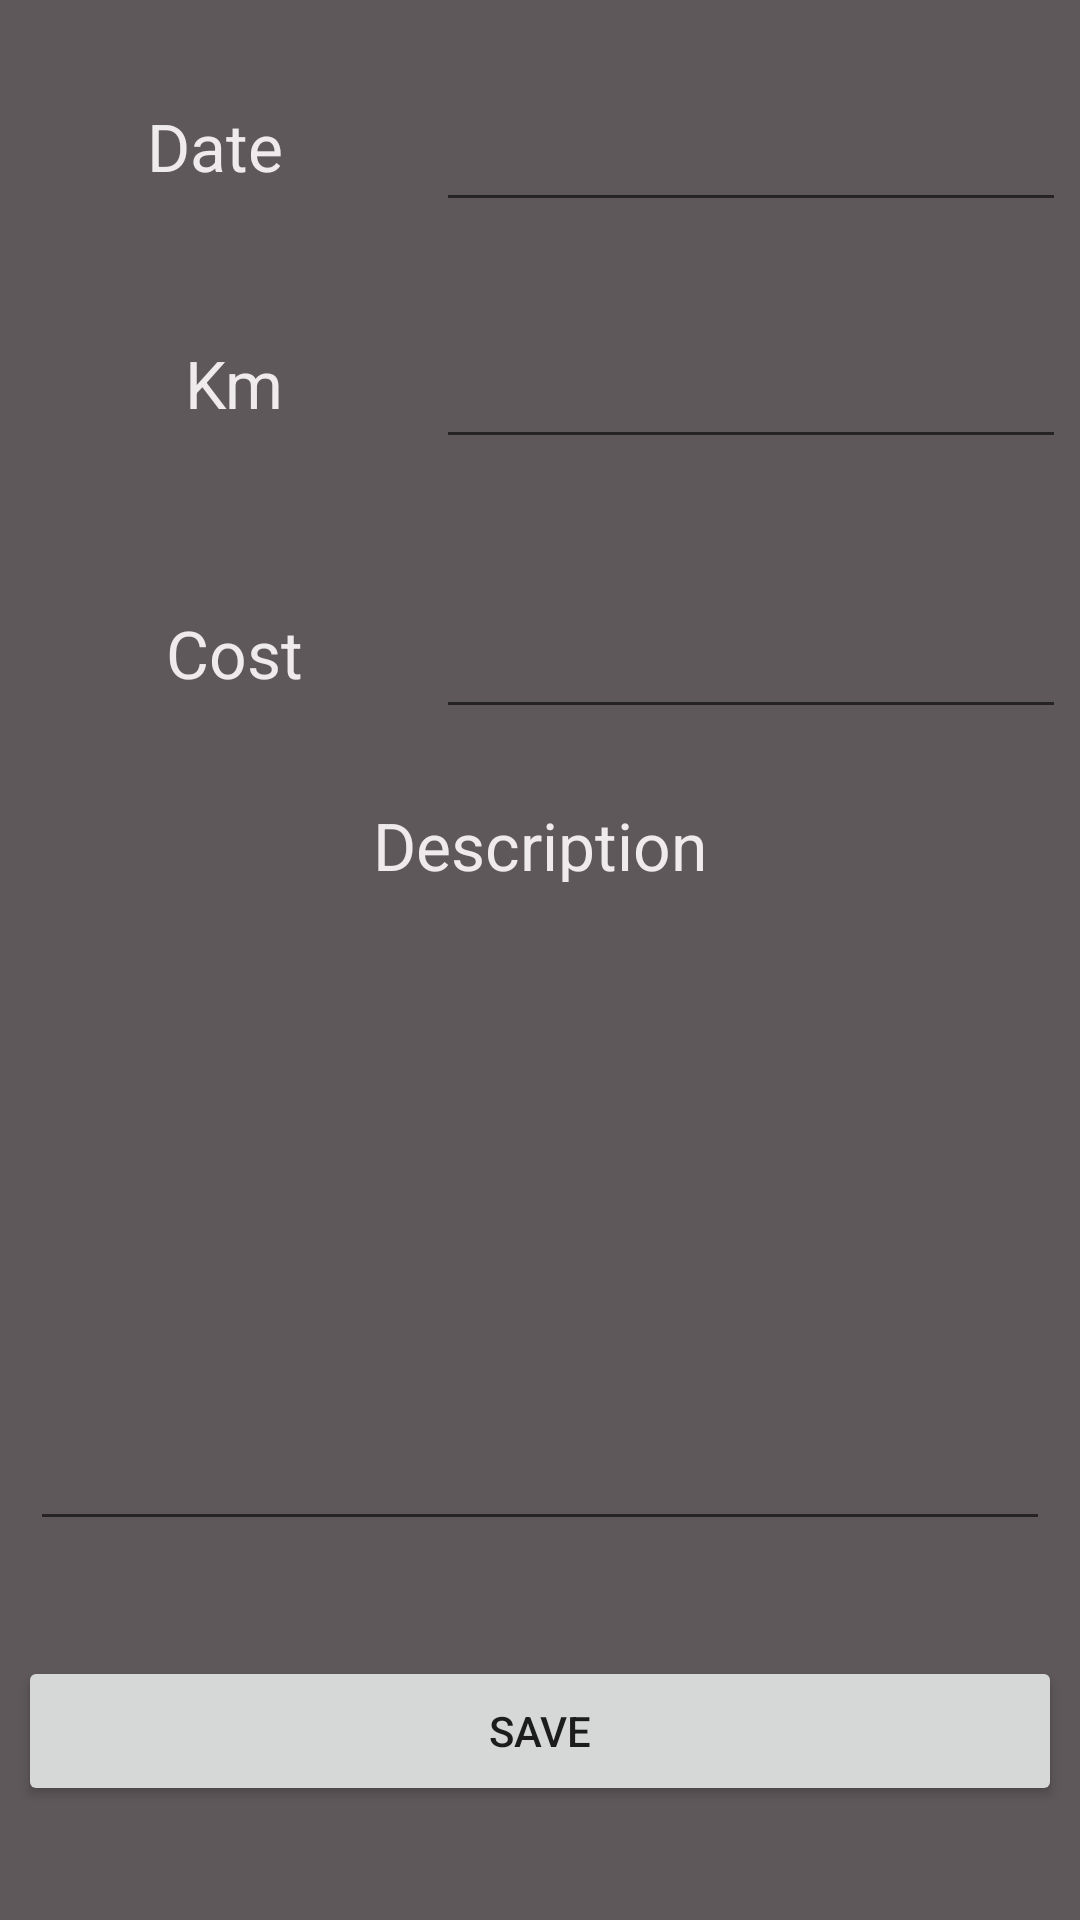

The Android layout XML behind this screen, and the referenced resources:
<!-- AndroidManifest.xml: application theme AppTheme -->
<!-- res/layout/new_repair.xml -->
<?xml version="1.0" encoding="utf-8"?>
<android.support.constraint.ConstraintLayout xmlns:android="http://schemas.android.com/apk/res/android"
    xmlns:tools="http://schemas.android.com/tools"
    android:layout_width="match_parent"
    android:layout_height="match_parent"
    xmlns:app="http://schemas.android.com/apk/res-auto"
    android:background="@color/colorBackgroung"
    app:layout_behavior="@string/appbar_scrolling_view_behavior"
    android:id="@+id/newRepair">


    <TextView
        android:id="@+id/textView7"
        android:layout_width="124dp"
        android:layout_height="50dp"
        android:layout_marginBottom="8dp"
        android:layout_marginLeft="8dp"
        android:layout_marginRight="8dp"
        android:layout_marginTop="8dp"
        android:gravity="center_vertical|center_horizontal"
        android:text="@string/Date"
        android:textColor="@color/colorWhite"
        android:textAppearance="?android:attr/textAppearanceLarge"
        app:layout_constraintBottom_toTopOf="@+id/textView9"
        app:layout_constraintHorizontal_bias="0.296"
        app:layout_constraintLeft_toLeftOf="parent"
        app:layout_constraintRight_toLeftOf="@+id/editKm"
        app:layout_constraintTop_toTopOf="parent"
        app:layout_constraintVertical_bias="0.425" />

    <TextView
        android:id="@+id/textView9"
        android:layout_width="124dp"
        android:textColor="@color/colorWhite"
        android:layout_height="50dp"
        android:gravity="center_vertical|center_horizontal"
        android:text="Km"
        android:textAppearance="?android:attr/textAppearanceLarge"
        android:layout_marginLeft="16dp"
        app:layout_constraintLeft_toLeftOf="parent"
        app:layout_constraintTop_toTopOf="@+id/textView7"
        android:layout_marginTop="79dp" />

    <TextView
        android:id="@+id/textView10"
        android:layout_width="124dp"
        android:layout_height="50dp"
        android:layout_marginLeft="16dp"
        android:layout_marginTop="40dp"
        android:textColor="@color/colorWhite"
        android:gravity="center_vertical|center_horizontal"
        android:text="@string/cost"
        android:textAppearance="?android:attr/textAppearanceLarge"
        app:layout_constraintLeft_toLeftOf="parent"
        app:layout_constraintTop_toBottomOf="@+id/textView9" />

    <EditText
        android:id="@+id/editKm"
        android:layout_width="wrap_content"
        android:layout_height="50dp"
        android:layout_marginBottom="8dp"
        android:layout_marginRight="8dp"
        android:textColor="@color/colorWhite"
        android:layout_marginTop="8dp"
        android:ems="10"
        android:inputType="number"
        app:layout_constraintBottom_toTopOf="@+id/editCost"
        app:layout_constraintRight_toRightOf="parent"
        app:layout_constraintTop_toTopOf="parent"
        app:layout_constraintVertical_bias="0.748"
        app:layout_constraintLeft_toRightOf="@+id/textView9"
        android:layout_marginLeft="8dp"
        app:layout_constraintHorizontal_bias="0.463" />

    <EditText
        android:id="@+id/editCost"
        android:layout_width="wrap_content"
        android:textColor="@color/colorWhite"
        android:layout_height="50dp"
        android:layout_marginLeft="8dp"
        android:layout_marginRight="8dp"
        android:ems="10"
        android:inputType="numberDecimal"
        app:layout_constraintHorizontal_bias="0.463"
        app:layout_constraintLeft_toRightOf="@+id/textView9"
        app:layout_constraintRight_toRightOf="parent"
        app:layout_constraintTop_toTopOf="parent"
        android:layout_marginTop="193dp" />

    <EditText
        android:id="@+id/editDate"
        android:layout_width="wrap_content"
        android:layout_height="50dp"
        android:layout_marginLeft="8dp"
        android:textColor="@color/colorWhite"
        android:layout_marginRight="8dp"
        android:layout_marginTop="24dp"
        android:ems="10"
        android:focusable="false"
        android:onClick="onClick"
        app:layout_constraintHorizontal_bias="0.463"
        app:layout_constraintLeft_toRightOf="@+id/textView10"
        app:layout_constraintRight_toRightOf="parent"
        app:layout_constraintTop_toTopOf="parent" />

    <TextView
        android:id="@+id/textView11"
        android:layout_width="177dp"
        android:layout_height="27dp"
        android:layout_marginLeft="8dp"
        android:layout_marginRight="8dp"
        android:gravity="center_vertical|center_horizontal"
        android:text="@string/desc"
        android:textAppearance="?android:attr/textAppearanceLarge"
        app:layout_constraintLeft_toLeftOf="parent"
        app:layout_constraintRight_toRightOf="parent"
        android:textColor="@color/colorWhite"
        android:layout_marginTop="8dp"
        app:layout_constraintTop_toTopOf="parent"
        android:layout_marginBottom="8dp"
        app:layout_constraintVertical_bias="0.434"
        app:layout_constraintBottom_toBottomOf="parent"
        tools:layout_editor_absoluteY="275dp" />

    <EditText
        android:id="@+id/editDesc"
        android:layout_width="340dp"
        android:layout_height="174dp"
        android:ems="10"
        android:gravity="top|left"
        android:inputType="textMultiLine"
        android:layout_marginLeft="8dp"
        app:layout_constraintLeft_toLeftOf="parent"
        android:layout_marginRight="8dp"
        android:textColor="@color/colorWhite"
        app:layout_constraintRight_toRightOf="parent"
        app:layout_constraintBottom_toBottomOf="parent"
        android:layout_marginBottom="89dp"
        app:layout_constraintHorizontal_bias="0.49"
        app:layout_constraintTop_toTopOf="parent"
        android:layout_marginTop="8dp"
        app:layout_constraintVertical_bias="0.899" />

    <Button
        android:id="@+id/button3"
        android:layout_width="348dp"
        android:layout_height="50dp"
        android:layout_marginBottom="8dp"
        android:layout_marginLeft="8dp"
        android:layout_marginRight="8dp"
        android:layout_marginTop="8dp"
        android:text="@string/insert_vehicle_car_save"
        android:onClick="save"
        app:layout_constraintBottom_toBottomOf="parent"
        app:layout_constraintLeft_toLeftOf="parent"
        app:layout_constraintRight_toRightOf="parent"
        app:layout_constraintTop_toBottomOf="@+id/editDesc" />



</android.support.constraint.ConstraintLayout>
<!-- resources referenced by this layout -->
<resources>
  <color name="colorBackgroung">#5e585a</color>
  <color name="colorWhite">#efebec</color>
  <string name="Date">Date</string>
  <string name="cost">Cost</string>
  <string name="desc">Description</string>
  <string name="insert_vehicle_car_save">Save</string>
  <style name="AppTheme" parent="Theme.AppCompat.Light.DarkActionBar">
          
          <item name="colorPrimary">@color/colorPrimary</item>
          <item name="colorPrimaryDark">@color/colorPrimaryDark</item>
          <item name="colorAccent">@color/colorAccent</item>
          <item name="windowActionBar">false</item>
          <item name="windowNoTitle">true</item>
  
      </style>
  <color name="colorPrimary">#3F51B5</color>
  <color name="colorPrimaryDark">#303F9F</color>
  <color name="colorAccent">#FF4081</color>
</resources>
